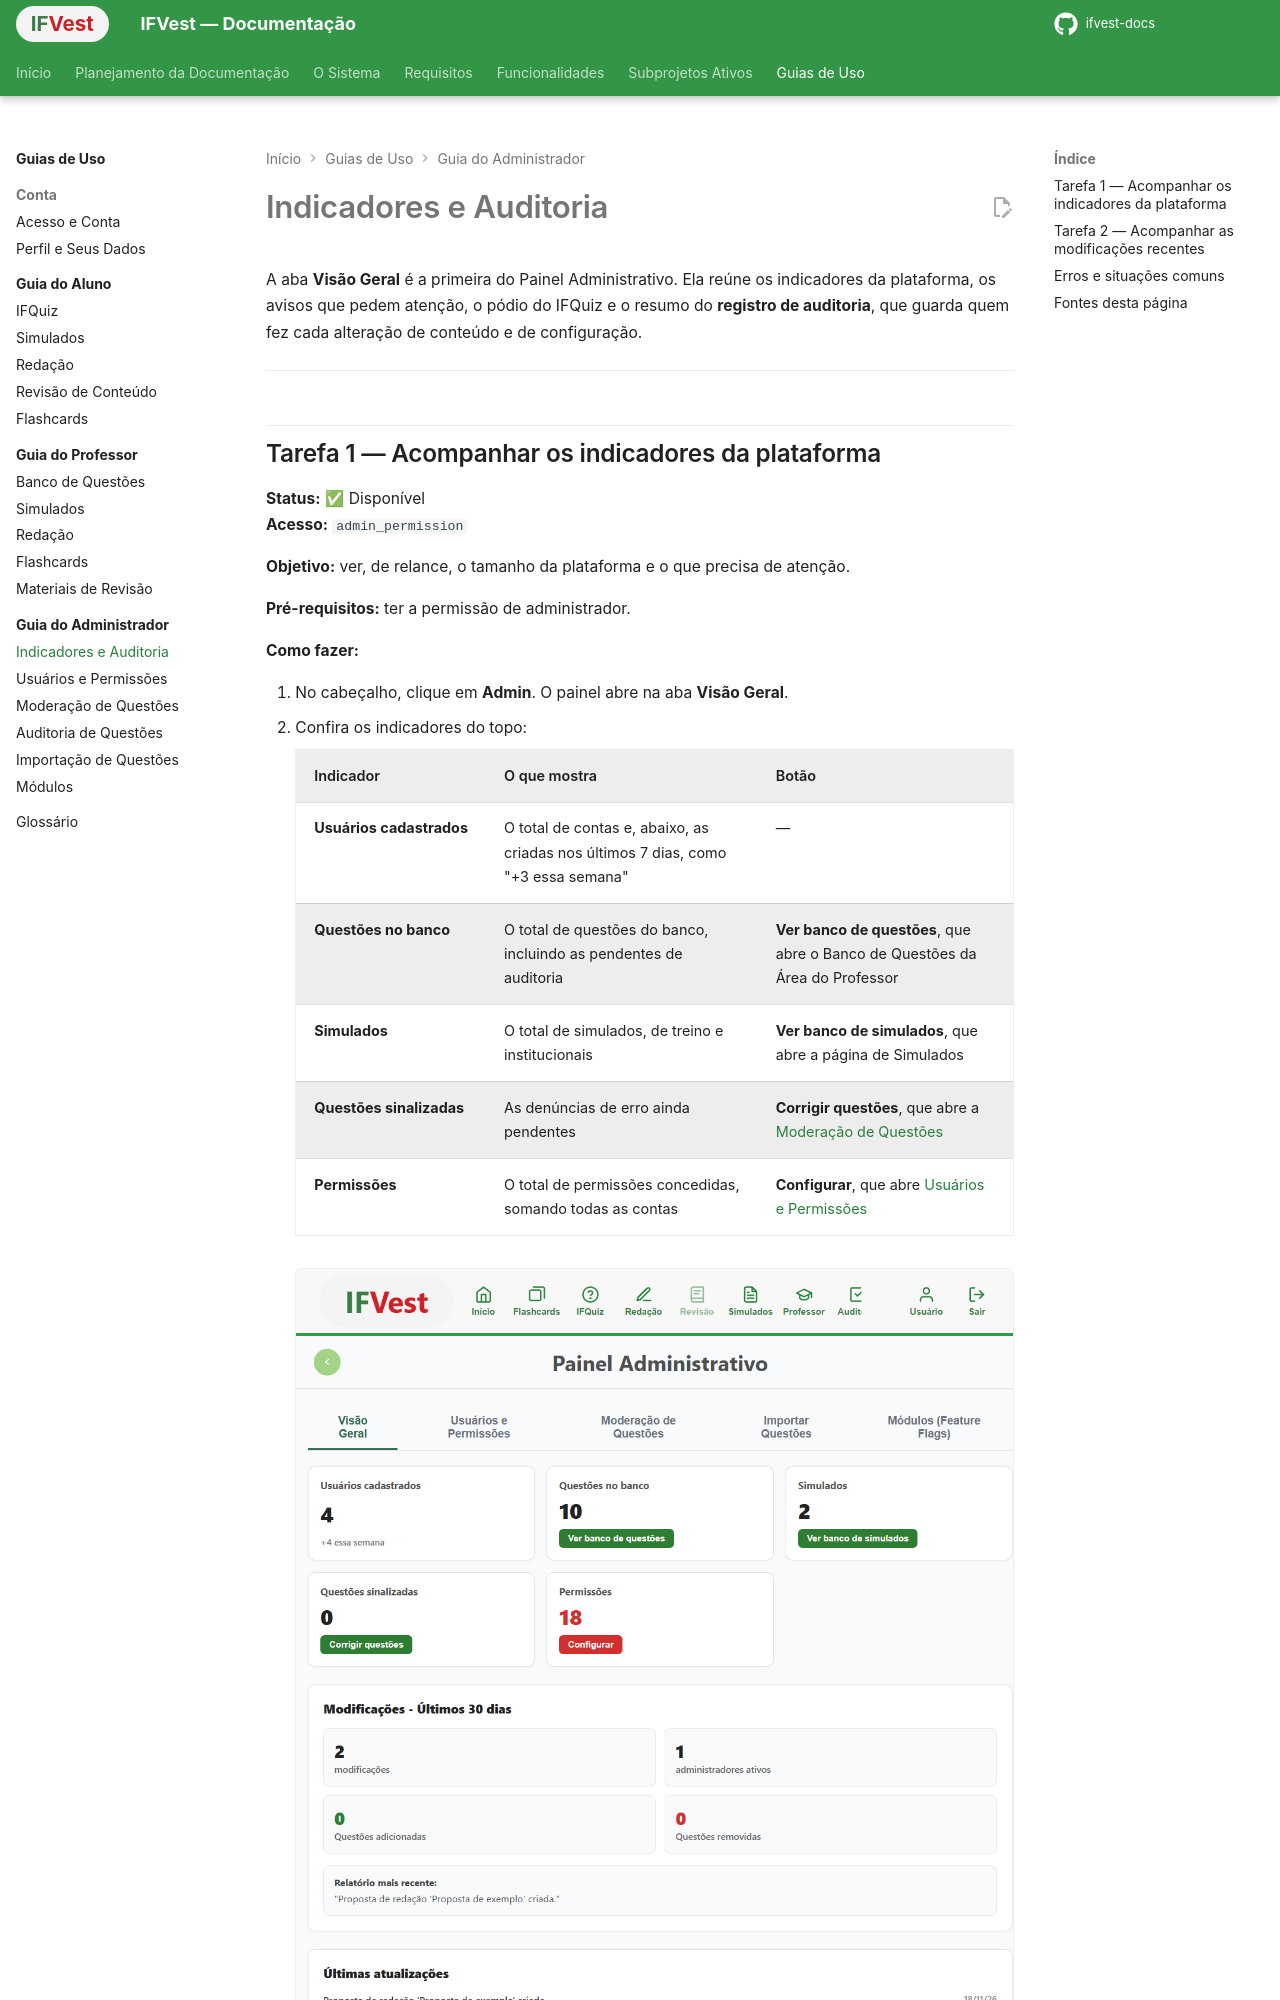

repository: ifvest-project/ifvest-docs · page: guias/administrador/indicadores-e-auditoria/index.html · generator: mkdocs

# Indicadores e Auditoria

A aba **Visão Geral** é a primeira do Painel Administrativo. Ela reúne os indicadores da plataforma, os avisos que pedem atenção, o pódio do IFQuiz e o resumo do **registro de auditoria**, que guarda quem fez cada alteração de conteúdo e de configuração.

---
